Run: headless pygame with SDL's dummy video driver; simulated clock (each Clock.tick advances the game by its frame time, no real sleeping); random seed 0; keys injected as events and as key.get_pressed() state; no mouse input.
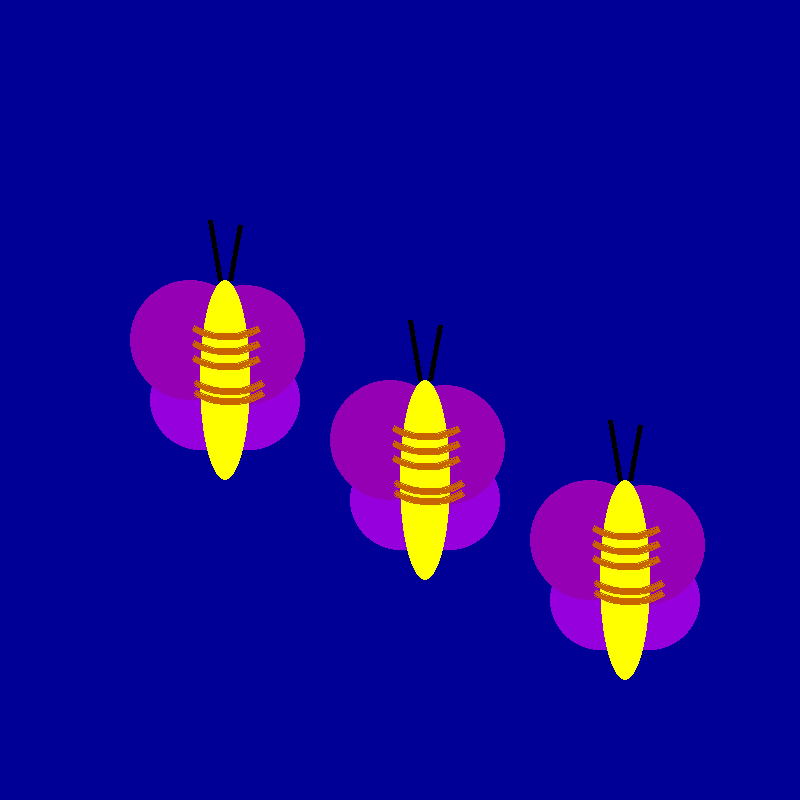
Frame 1 of 4 · flips 1–60 · no input
Frame 2 of 4 · flips 61–180 · tapped SPACE, RETURN · held RIGHT (→), D · screen unchanged from frame 1, image omitted
Frame 3 of 4 · flips 181–300 · held DOWN (↓), S · screen unchanged from frame 2, image omitted
Frame 4 of 4 · flips 301–420 · held LEFT (←), A, UP (↑), W · screen unchanged from frame 3, image omitted

The pygame program that drew these frames:

import pygame #import library (called "modules" in python)
from math import sin #so we don't have to type "math.sin" each time
from math import cos
import random

pygame.init()#initializes Pygame
pygame.display.set_caption("Quiz 5")#sets the window title
screen = pygame.display.set_mode((800, 800))#creates game screen
screen.fill((0, 0, 150))#paint background black

GameLoop = True #variable to run game loop


class butterfly:
    def __init__(self, xpos, ypos):
        self.x = xpos
        self.y = ypos
    def draw(self):
        #draws a heart using circles and triangles
        pygame.draw.circle(screen, (150, 0, 220), (self.x, self.y+100), 50)#Bottom left circle
        
        pygame.draw.circle(screen, (150, 0, 180), (self.x-10, self.y+40), 60)#Bottom right circle
        
        pygame.draw.circle(screen, (150, 0, 180), (self.x+45, self.y+45), 60)#Top right circle
        
        pygame.draw.circle(screen, (150, 0, 220), (self.x+50, self.y+100), 50)#Top left circle
        
        pygame.draw.circle(screen, (150, 0, 180), (self.x+45, self.y+45), 60)#Top right circle
        
        pygame.draw.line(screen,(0,0,0),(self.x+10,self.y-80),(self.x+20,self.y-20),5) #Right antena 
        
        pygame.draw.line(screen,(0,0,0),(self.x+40,self.y-75),(self.x+30,self.y-20),5) #Right antena 
    
        
        pygame.draw.ellipse(screen, (255, 255, 0), (self.x, self.y-20, 50, 200))#Yellow body
        
        pygame.draw.arc(screen, (200, 100, 0), (self.x-40, self.y-35, 140, 140), 4*3.14/3, 5*3.14/3, 5)
        
        pygame.draw.arc(screen, (200, 100, 0), (self.x-40, self.y-45, 140, 140), 4*3.14/3, 5*3.14/3, 5)

        pygame.draw.arc(screen, (200, 100, 0), (self.x-40, self.y-60, 135, 130), 4*3.14/3, 5*3.14/3, 5)
        
        pygame.draw.arc(screen, (200, 100, 0), (self.x-40, self.y-75, 135, 130), 4*3.14/3, 5*3.14/3, 5)

        pygame.draw.arc(screen, (200, 100, 0), (self.x-40, self.y-90, 135, 130), 4*3.14/3, 5*3.14/3, 5)

#instantiate
r1 =butterfly(200, 300)
r2 =butterfly(400, 400)
r3 =butterfly(600,500)
# GAME LOOP-----------------------------------------------------------
while GameLoop:

    r1.draw()
    r2.draw()
    r3.draw()
    
    
    pygame.display.flip()
pygame.quit()
